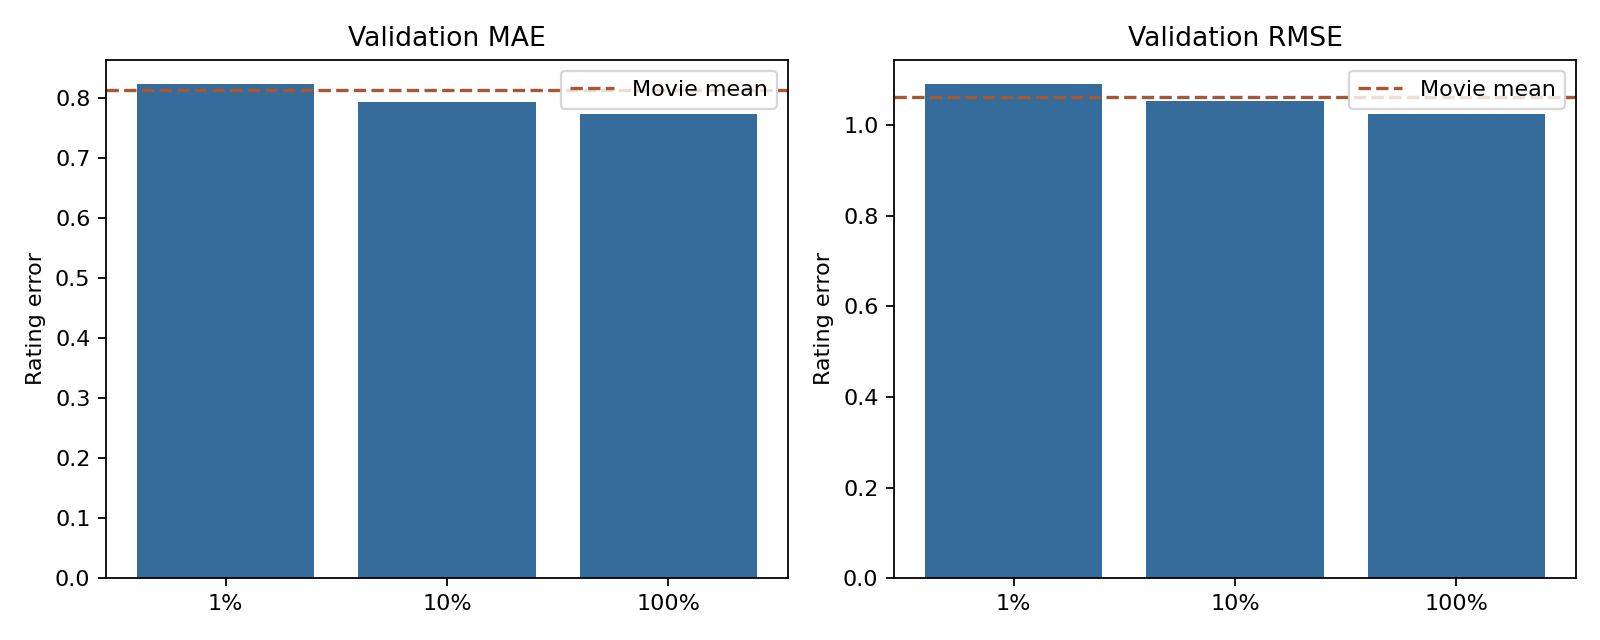

Source data for this figure (header and first rows):
run, teacher, overlap_fraction, real_users, real_ratings, pseudo_weight, mae, rmse, movie_mean_mae, movie_mean_rmse, requested_pairs, matched_pairs, changed_label_fraction
/Users/parjanyapandey/Programming/Master…, none, 0.01, 261, 6104, 0.0, 0.8232, 1.091, 0.8132, 1.062, 0, 0, 
/Users/parjanyapandey/Programming/Master…, none, 0.1, 2617, 55765, 0.0, 0.7932, 1.053, 0.8132, 1.062, 0, 0, 
/Users/parjanyapandey/Programming/Master…, none, 1.0, 26171, 541059, 0.0, 0.7735, 1.024, 0.8132, 1.062, 0, 0, 
